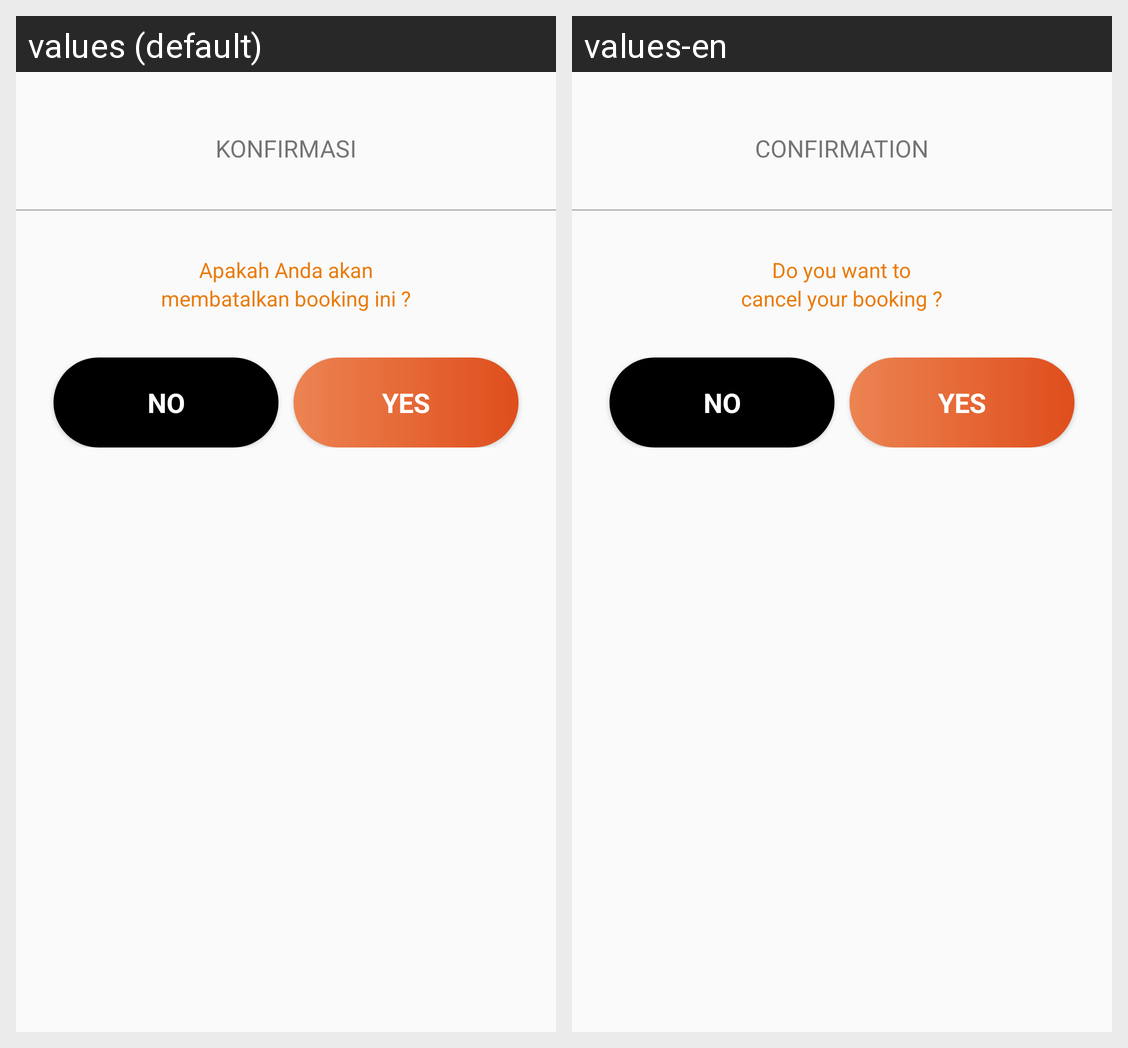

The Android screen above is rendered under two locales of the same app. Produce the string resources it draws, with the default and per-locale values.
Android screen res/layout/cancel_booking_layout_1.xml rendered under 2 locales, left to right: values (default), values-en. Device: Nexus 5 (rendered at 1080×1920; each locale shown at half size, 540×960, under a caption strip naming it); theme AppTheme.
Strings drawn on this screen, with the default value and each locale's value (text and hints the layout hard-codes, and strings that could not be matched under every locale, appear in the picture but are not listed):

confirmation
  values: Konfirmasi
  values-en: Confirmation

cancel_booking_1
  values: Apakah Anda akan
  values-en: Do you want to

cancel_booking_2
  values: membatalkan booking ini ?
  values-en: cancel your booking ?

no
  values: No
  values-en: No

yes
  values: Yes
  values-en: Yes
